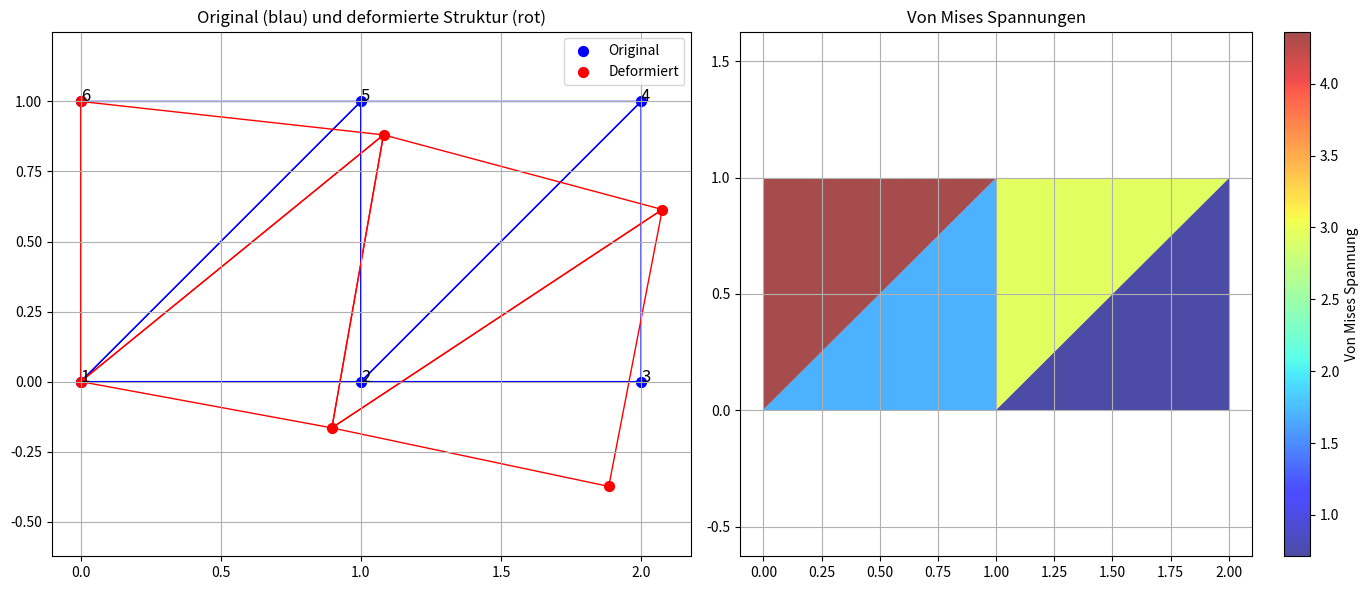

Here is the Python script that generated this plot:
import numpy as np
import matplotlib.pyplot as plt
from matplotlib.patches import Polygon
from matplotlib.collections import PatchCollection

# 1. Definiere Koordinaten der Knoten gemäß dem Beispiel
nodes = np.array([
    [0, 0],  # Knoten 1
    [1, 0],  # Knoten 2
    [2, 0],  # Knoten 3
    [2, 1],  # Knoten 4
    [1, 1],  # Knoten 5
    [0, 1]   # Knoten 6
])

# 2. Definiere Elemente durch ihre Knoten
elements = np.array([
    [0, 1, 4],  # Element 1: Knoten 1, 2, 5
    [1, 2, 3],  # Element 2: Knoten 2, 3, 4
    [3, 4, 1],  # Element 3: Knoten 4, 5, 2
    [4, 5, 0]   # Element 4: Knoten 5, 6, 1
])

# 3. Materialparameter (aus dem Beispiel)
# D-Matrix für ebenen Verzerrungszustand
D = np.array([
    [1.0, 0.5, 0.0],
    [0.5, 1.0, 0.0],
    [0.0, 0.0, 1.0]
])

# 4. Erstelle globale Steifigkeitsmatrix
num_nodes = len(nodes)
K_global = np.zeros((2*num_nodes, 2*num_nodes))  # 2 DOF pro Knoten (u, v)

# 5. Berechnung der Element-Steifigkeitsmatrizen und Assemblierung
for el_idx, element in enumerate(elements):
    # Extrahiere Knotenkoordinaten für das aktuelle Element
    node1, node2, node3 = element
    x1, y1 = nodes[node1]
    x2, y2 = nodes[node2]
    x3, y3 = nodes[node3]
    
    # Berechne Fläche des Elements
    area = 0.5 * abs((x2-x1)*(y3-y1) - (x3-x1)*(y2-y1))
    
    # Koeffizienten für B-Matrix
    b1 = (y2 - y3) / (2 * area)
    b2 = (y3 - y1) / (2 * area)
    b3 = (y1 - y2) / (2 * area)
    c1 = (x3 - x2) / (2 * area)
    c2 = (x1 - x3) / (2 * area)
    c3 = (x2 - x1) / (2 * area)
    
    # Erstelle B-Matrix
    B = np.array([
        [b1, 0, b2, 0, b3, 0],
        [0, c1, 0, c2, 0, c3],
        [c1, b1, c2, b2, c3, b3]
    ])
    
    # Berechne Element-Steifigkeitsmatrix K_el = B^T * D * B * Fläche
    K_el = area * np.dot(np.dot(B.T, D), B)
    
    # Assembliere in globale Steifigkeitsmatrix
    for i in range(3):  # 3 Knoten pro Element
        for j in range(3):  # 3 Knoten pro Element
            # Globale Indizes für Knoten i und j
            n_i = element[i]
            n_j = element[j]
            
            # Füge Beiträge zur globalen Steifigkeitsmatrix hinzu
            # Für jeden Knoten gibt es 2 DOF (u und v)
            K_global[2*n_i, 2*n_j] += K_el[2*i, 2*j]         # uu
            K_global[2*n_i, 2*n_j+1] += K_el[2*i, 2*j+1]     # uv
            K_global[2*n_i+1, 2*n_j] += K_el[2*i+1, 2*j]     # vu
            K_global[2*n_i+1, 2*n_j+1] += K_el[2*i+1, 2*j+1] # vv

# 6. Anwenden der Randbedingungen
# Fixierte Knoten: 1 und 6 (Indizes 0 und 5)
fixed_dofs = [0, 1, 10, 11]  # 2*0, 2*0+1, 2*5, 2*5+1

# Kraft auf Knoten 4 (Index 3) in negative y-Richtung
force_vector = np.zeros(2*num_nodes)
force_vector[7] = -1  # 2*3+1 (v-Komponente von Knoten 4)

# 7. Modifiziere das System für die bekannten Verschiebungswerte
# Entferne Zeilen und Spalten für fixierte DOFs
free_dofs = [i for i in range(2*num_nodes) if i not in fixed_dofs]
K_reduced = K_global[np.ix_(free_dofs, free_dofs)]
f_reduced = force_vector[free_dofs]

# 8. Löse das System
u_reduced = np.linalg.solve(K_reduced, f_reduced)

# 9. Rekonstruiere vollen Verschiebungsvektor
u_full = np.zeros(2*num_nodes)
for i, dof in enumerate(free_dofs):
    u_full[dof] = u_reduced[i]

# 10. Extrahiere Verschiebungen für jeden Knoten
displacements = []
for i in range(num_nodes):
    displacements.append([u_full[2*i], u_full[2*i+1]])
displacements = np.array(displacements)

# 11. Berechnung der Spannungen für jedes Element
stresses = []
for el_idx, element in enumerate(elements):
    # Extrahiere Knotenkoordinaten
    node1, node2, node3 = element
    x1, y1 = nodes[node1]
    x2, y2 = nodes[node2]
    x3, y3 = nodes[node3]
    
    # Berechne Fläche des Elements
    area = 0.5 * abs((x2-x1)*(y3-y1) - (x3-x1)*(y2-y1))
    
    # Koeffizienten für B-Matrix
    b1 = (y2 - y3) / (2 * area)
    b2 = (y3 - y1) / (2 * area)
    b3 = (y1 - y2) / (2 * area)
    c1 = (x3 - x2) / (2 * area)
    c2 = (x1 - x3) / (2 * area)
    c3 = (x2 - x1) / (2 * area)
    
    # Erstelle B-Matrix
    B = np.array([
        [b1, 0, b2, 0, b3, 0],
        [0, c1, 0, c2, 0, c3],
        [c1, b1, c2, b2, c3, b3]
    ])
    
    # Extrahiere Elementverschiebungen
    u_element = np.array([
        u_full[2*node1], u_full[2*node1+1],
        u_full[2*node2], u_full[2*node2+1],
        u_full[2*node3], u_full[2*node3+1]
    ])
    
    # Berechne Dehnungen
    strain = np.dot(B, u_element)
    
    # Berechne Spannungen
    stress = np.dot(D, strain)
    stresses.append(stress)

# Gib berechnete Werte aus
print("Verschiebungen (u, v):")
for i, disp in enumerate(displacements):
    print(f"Knoten {i+1}: ({disp[0]:.4f}, {disp[1]:.4f})")

print("\nSpannungen (sigma_x, sigma_y, tau_xy):")
for i, stress in enumerate(stresses):
    print(f"Element {i+1}: ({stress[0]:.4f}, {stress[1]:.4f}, {stress[2]:.4f})")

# Berechne von Mises Spannungen
von_mises = []
for stress in stresses:
    # Von Mises Spannung für 2D: sqrt(sigma_x^2 - sigma_x*sigma_y + sigma_y^2 + 3*tau_xy^2)
    sigma_x = stress[0]
    sigma_y = stress[1]
    tau_xy = stress[2]
    vm = np.sqrt(sigma_x**2 - sigma_x*sigma_y + sigma_y**2 + 3*tau_xy**2)
    von_mises.append(vm)

print("\nVon Mises Spannungen:")
for i, vm in enumerate(von_mises):
    print(f"Element {i+1}: {vm:.4f}")

# 12. Visualisiere Ergebnisse - ANGEPASST
plt.figure(figsize=(14, 6))

# Plot originale und deformierte Struktur
plt.subplot(121)
plt.title("Original (blau) und deformierte Struktur (rot)")

# Skalierungsfaktor für bessere Sichtbarkeit der Verschiebungen
# Reduziert für realistischere Darstellung
scale = 0.05

# Zeichne original und deformiert
for el in elements:
    # Original
    polygon = Polygon(nodes[el], fill=False, edgecolor='blue')
    plt.gca().add_patch(polygon)
    
    # Deformiert
    deformed_nodes = nodes + scale * displacements
    polygon = Polygon(deformed_nodes[el], fill=False, edgecolor='red')
    plt.gca().add_patch(polygon)

# Zeichne Knoten mit Beschriftung
plt.scatter(nodes[:, 0], nodes[:, 1], c='blue', s=50, label='Original')
plt.scatter(nodes[:, 0] + scale * displacements[:, 0], 
            nodes[:, 1] + scale * displacements[:, 1], 
            c='red', s=50, label='Deformiert')

# Beschrifte Knoten
for i in range(len(nodes)):
    plt.text(nodes[i, 0], nodes[i, 1], str(i+1), fontsize=12)

# Setze die Achsengrenzen explizit für bessere Darstellung
plt.xlim(-0.5, 2.5)
plt.ylim(-0.5, 1.5)
plt.axis('equal')
plt.grid(True)
plt.legend()

# Plotte von Mises Spannungen
plt.subplot(122)
plt.title("Von Mises Spannungen")

# Erstelle Farbkarte für Elemente
patches = []
for i, el in enumerate(elements):
    polygon = Polygon(nodes[el], fill=True)
    patches.append(polygon)

p = PatchCollection(patches, cmap='jet', alpha=0.7)
p.set_array(np.array(von_mises))
plt.gca().add_collection(p)
plt.colorbar(p, label='Von Mises Spannung')

plt.xlim(-0.1, 2.1)
plt.ylim(-0.1, 1.1)
plt.axis('equal')
plt.grid(True)

plt.tight_layout()
plt.savefig('fem_result.png', dpi=300)  # Speichert die Abbildung in hoher Qualität

# Öffnet ein extra Fenster mit dem Plot (nicht unbedingt notwendig, da das Bild gespeichert wird)
#plt.show()

# Zusätzlich: Reaktionskräfte an den fixierten Knoten berechnen
reaction_forces = np.dot(K_global, u_full) - force_vector
print("\nReaktionskräfte (fx, fy):")
print(f"Knoten 1: ({reaction_forces[0]:.4f}, {reaction_forces[1]:.4f})")
print(f"Knoten 6: ({reaction_forces[10]:.4f}, {reaction_forces[11]:.4f})")
